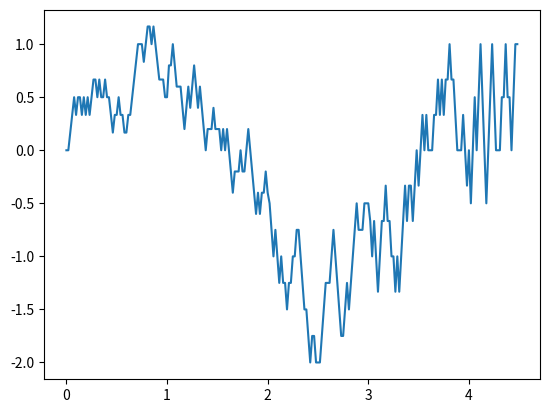

Reproduce this figure in Python.
import random
import matplotlib.pyplot as plt

ranks = ["2", "3", "4", "5", "6", "7", "8", "9", "10", "J", "Q", "K", "A"]
rank_values = {"2":2, "3":3, "4":4, "5":5, "6":6, "7":7, "8":8, "9":9, "10":10, "J":10, "Q":10, "K":10}
suits = ["♡", "♢", "♠", "♣"]

NUMBER_OF_DECKS = 6
count_history = [0]

def deal_card(deck):
    return deck.pop(0)

deck = []
for r in ranks:
    for s in suits:
        deck.append((r, s))
deck = deck * NUMBER_OF_DECKS
random.shuffle(deck)

for card in deck:
    if card[0] == "A" or rank_values[card[0]] > 9:
        count_history.append(count_history[-1] -1)
    elif rank_values[card[0]] < 7:
        count_history.append(count_history[-1] +1)
    else:
        count_history.append(count_history[-1])

x = list(range(0,52*NUMBER_OF_DECKS+1))
for i in range(0,len(x)):
    x[i] /= 52
#plt.plot(x,count_history)
#plt.show()

true_count_history = []
for i in range(0,52*NUMBER_OF_DECKS+1):
    true_count_history.append(count_history[i]/((52*NUMBER_OF_DECKS-i)//52+1))
    #true_count_history.append((52*NUMBER_OF_DECKS-i)//52+1)

plt.plot(x[:int(52*NUMBER_OF_DECKS*0.75)],true_count_history[:int(52*NUMBER_OF_DECKS*0.75)])
plt.show()    